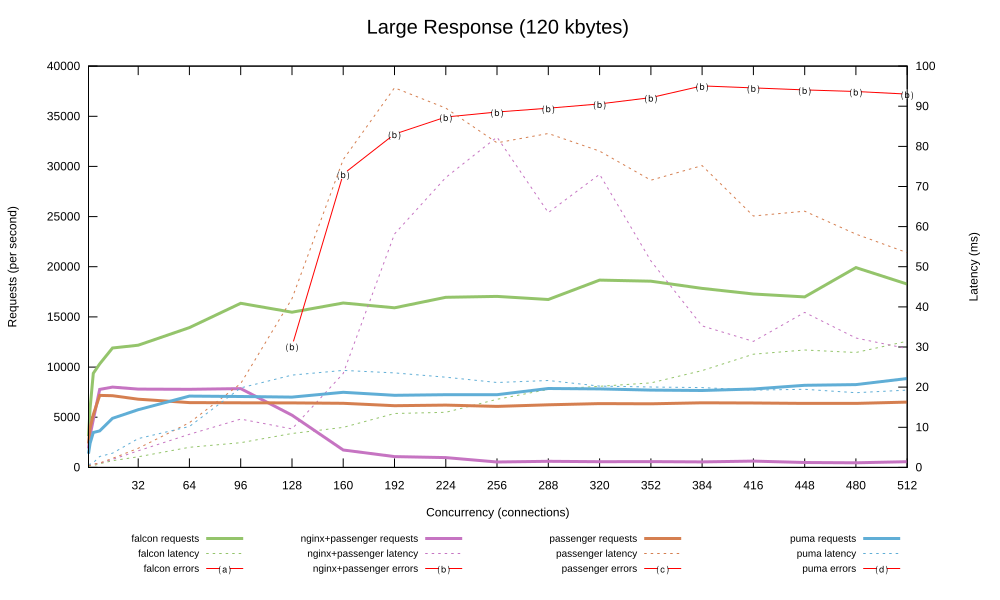

The file beside this chart, header and first rows:
1, 3114.234, 0.324, 0.000, 1882.803, 0.531, 0.000, 2377.392, 0.421, 0.000, 1362.778, 0.733, 0.000
2, 5887, 0.348, 0.000, 3203, 0.598, 0.000, 3922, 0.508, 0.000, 2400, 0.832, 0.000
4, 9378, 0.441, 0.000, 4764, 0.846, 0.000, 5264, 0.760, 0.000, 3479, 1.170, 0.000
8, 10317, 0.895, 0.000, 7779, 1.022, 0.000, 7177, 1.089, 0.000, 3637, 2.706, 0.000
16, 11897, 1.663, 0.000, 8005, 1.993, 0.000, 7149, 2.238, 0.000, 4892, 3.546, 0.000
32, 12182, 2.642, 0.000, 7807, 4.126, 0.000, 6795, 4.771, 0.000, 5747, 7.186, 0.000
64, 13938, 4.997, 0.000, 7781, 8.248, 0.000, 6455, 11.15, 0.000, 7112, 10.18, 0.000
96, 16352, 6.163, 0.000, 7852, 12.05, 0.000, 6436, 20.89, 0.000, 7068, 19.82, 0.000
128, 15468, 8.438, 0.000, 5207, 9.603, 12082, 6432, 42.06, 0.000, 7009, 23.01, 0.000
160, 16383, 9.979, 0.000, 1736, 23.4, 29234, 6394, 76.7, 0.000, 7481, 24.16, 0.000
192, 15906, 13.44, 0.000, 1074, 58.17, 33220, 6153, 94.6, 0.000, 7183, 23.55, 0.000
224, 16959, 13.72, 0.000, 974.5, 72.24, 34923, 6207, 89.52, 0.000, 7251, 22.47, 0.000
256, 17048, 16.97, 0.000, 539.8, 82.32, 35429, 6083, 80.89, 0.000, 7246, 21.17, 0.000
288, 16739, 19.43, 0.000, 608.9, 63.49, 35800, 6242, 83.2, 0.000, 7869, 21.65, 0.000
320, 18665, 20.21, 0.000, 567.3, 73.04, 36235, 6355, 78.82, 0.000, 7823, 20.25, 0.000
352, 18560, 21.06, 0.000, 582.6, 51.45, 36855, 6341, 71.56, 0.000, 7702, 20.03, 0.000
384, 17842, 24.13, 0.000, 549.8, 35.27, 38023, 6438, 75.22, 0.000, 7663, 19.87, 0.000
416, 17279, 28.22, 0.000, 632.4, 31.4, 37825, 6420, 62.64, 0.000, 7819, 19.26, 0.000
448, 16993, 29.26, 0.000, 486.4, 38.61, 37632, 6381, 63.84, 0.000, 8182, 19.46, 0.000
480, 19918, 28.62, 0.000, 460.9, 32.25, 37463, 6382, 58.15, 0.000, 8256, 18.62, 0.000
512, 18269, 31.44, 0.000, 569.8, 29.6, 37210, 6514, 53.51, 0.000, 8859, 19.25, 0.000
